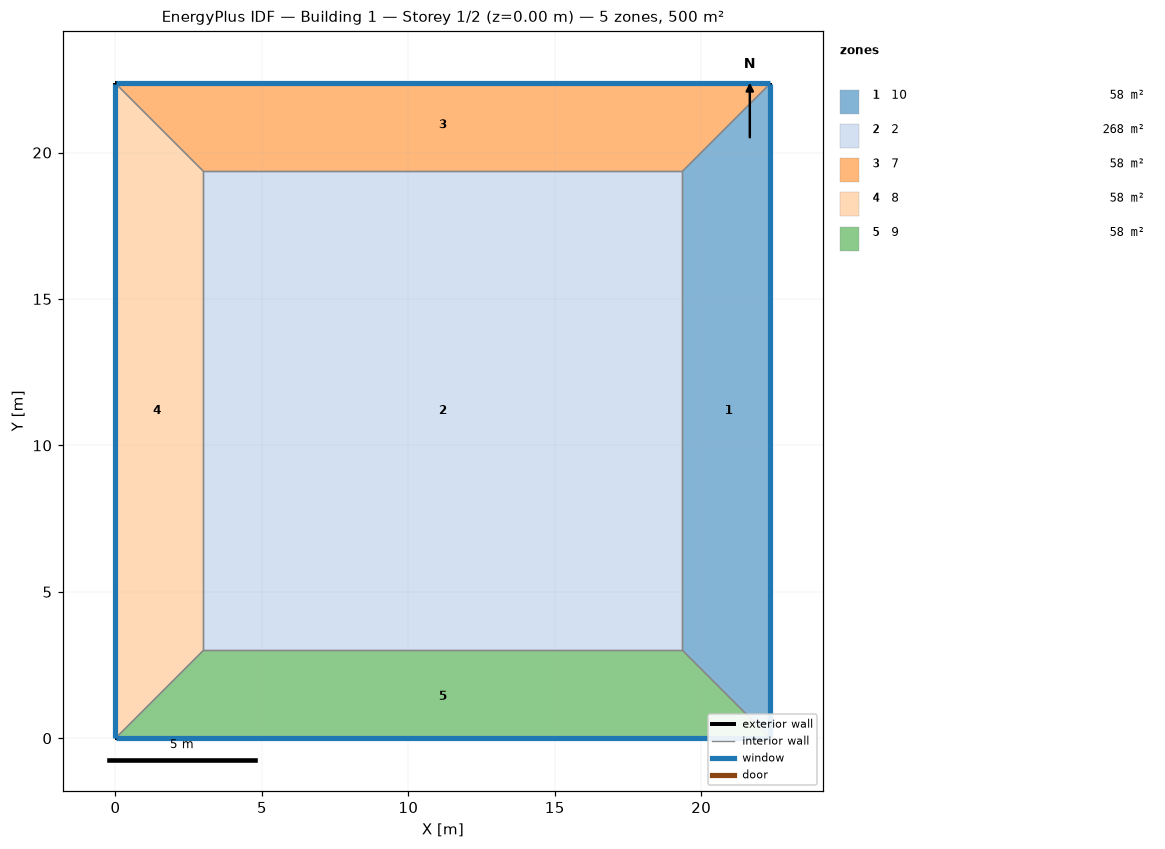
=== STOREY PLAN SPEC (per zone: floor XY polygon, exterior-wall plan segments, windows/doors) ===
zone 1: 10  (58.1 m²)
  floor: (22.36, 22.36) (22.36, 0.00) (19.36, 3.00) (19.36, 19.36)
  exterior wall: (22.36, 0.00) – (22.36, 22.36)  [22.4 m]
    window: (22.36, 0.03) – (22.36, 22.34)  [40.2 m²]
  interior walls: 3
zone 2: 2  (267.7 m²)
  floor: (3.00, 3.00) (3.00, 19.36) (19.36, 19.36) (19.36, 3.00)
  interior walls: 4
zone 3: 7  (58.1 m²)
  floor: (0.00, 22.36) (22.36, 22.36) (19.36, 19.36) (3.00, 19.36)
  exterior wall: (22.36, 22.36) – (0.00, 22.36)  [22.4 m]
    window: (22.34, 22.36) – (0.03, 22.36)  [40.2 m²]
  interior walls: 3
zone 4: 8  (58.1 m²)
  floor: (0.00, 0.00) (0.00, 22.36) (3.00, 19.36) (3.00, 3.00)
  exterior wall: (0.00, 22.36) – (0.00, 0.00)  [22.4 m]
    window: (0.00, 22.34) – (0.00, 0.03)  [40.2 m²]
  interior walls: 3
zone 5: 9  (58.1 m²)
  floor: (22.36, 0.00) (0.00, 0.00) (3.00, 3.00) (19.36, 3.00)
  exterior wall: (0.00, 0.00) – (22.36, 0.00)  [22.4 m]
    window: (0.03, 0.00) – (22.34, 0.00)  [40.2 m²]
  interior walls: 3

=== DERIVED (storey summary) ===
Building: Building 1
Storey: 1 of 2  (floor level z = 0.00 m)
Storey gross floor area: 500.0 m²
Zones on this storey: 5
  - 10: floor 58.1 m²; exterior wall 22.4 m (89.4 m²); 1 window(s) 40.2 m²; WWR 45.0%
  - 2: floor 267.7 m²
  - 7: floor 58.1 m²; exterior wall 22.4 m (89.4 m²); 1 window(s) 40.2 m²; WWR 45.0%
  - 8: floor 58.1 m²; exterior wall 22.4 m (89.4 m²); 1 window(s) 40.2 m²; WWR 45.0%
  - 9: floor 58.1 m²; exterior wall 22.4 m (89.4 m²); 1 window(s) 40.2 m²; WWR 45.0%
Zone adjacency (shared interzone walls):
  - 10 ↔ 2
  - 10 ↔ 7
  - 10 ↔ 9
  - 2 ↔ 7
  - 2 ↔ 8
  - 2 ↔ 9
  - 7 ↔ 8
  - 8 ↔ 9